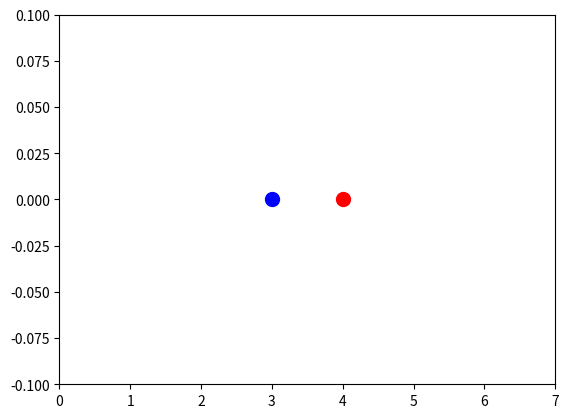

Write Python code to recreate this figure. (Note: this script raises an exception after producing the figure.)
import numpy as np
import matplotlib.pyplot as plt
from matplotlib.animation import FuncAnimation

def simulate_collision (initial_pos1 , initial_pos2 , initial_velocity1 , initial_velocity2 , mass1 , mass2 , num_frames , box_size):
    ball1_x = [initial_pos1]
    ball2_x = [initial_pos2]
    velocidade1 = [initial_velocity1]
    velocidade2 = [initial_velocity2]

    for i in range(num_frames):
        ball1_x.append(ball1_x[-1] + velocidade1[-1])
        ball2_x.append(ball2_x[-1] + velocidade2[-1])

        if abs(ball1_x[-1] - ball2_x[-1]) <= 0.2 :
            v1_nova = (((mass1-mass2)*velocidade1[-1] + 2*mass2*velocidade2[-1]) / (mass1+mass2))
            v2_nova = (((mass2-mass1)*velocidade2[-1] + 2*mass1*velocidade1[-1]) / (mass1+mass2))

            velocidade1.append(v1_nova)
            velocidade2.append(v2_nova)

        elif ball1_x[-1] <= 0.1 :
           v1_nova = velocidade1[-1] * (-1)
           velocidade1.append(v1_nova)
        
        elif abs(box_size - ball2_x[-1]) <= 0.1 :
            v2_nova = velocidade2[-1] * (-1)
            velocidade2.append(v2_nova)

    create_animation(ball1_x , ball2_x , box_size)

def create_animation( positions1 , positions2 , box_size):
    num_frames = len(positions1)

    fig , ax = plt.subplots()
    ax.set_xlim(0, box_size)
    ax.set_ylim(-0.1, 0.1)

    ball1 , = ax.plot(positions1[0] , 0, 'bo', markersize = 10)
    ball2 , = ax.plot(positions2[0] , 0, 'ro', markersize = 10)

    def update(frame):
        ball1.set_xdata(positions1[frame])
        ball2.set_xdata(positions2[frame])
        return ball1 , ball2
    
    ani = FuncAnimation (fig, update, frames=num_frames, blit=True)
    plt.show()

    plt.close (fig)

initial_pos1 = 3
initial_pos2 = 4
initial_velocity1 = 0.1
initial_velocity2 = -0.1
mass1 = 1
mass2 = 1
num_frames = 100
box_size = 7

simulate_collision(initial_pos1 , initial_pos2 , initial_velocity1 , initial_velocity2 , mass1 , mass2 , num_frames , box_size)